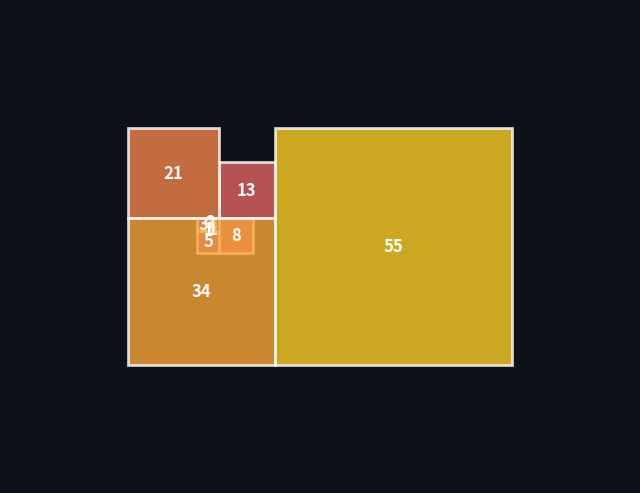

This figure's Python source:
import matplotlib.pyplot as plt
import matplotlib.patches as patches
import matplotlib.animation as animation
import numpy as np

def generate_fibonacci_animation():
    n_squares = 10
    fibs = [1, 1]
    for _ in range(n_squares - 2):
        fibs.append(fibs[-1] + fibs[-2])
    
    fig, ax = plt.subplots(figsize=(8, 8), facecolor='#0e1117')
    ax.set_aspect('equal')
    ax.axis('off')

    origins = [(0, 0), (1, 0), (0, 1), (-2, 0), (-2, -5), (3, -5), (3, 3), (-18, 3), (-18, -31), (16, -31)]

    def update(frame):
        ax.clear()
        ax.axis('off')
        current_size = fibs[frame]
        margin = current_size * 0.5
        current_origins = origins[:frame+1]
        xs = [x for x, y in current_origins]
        ys = [y for x, y in current_origins]
        widths = fibs[:frame+1]
        min_x = min(x for x in xs); max_x = max(x + w for x, w in zip(xs, widths))
        min_y = min(y for y in ys); max_y = max(y + w for y, w in zip(ys, widths))
        ax.set_xlim(min_x - margin, max_x + margin); ax.set_ylim(min_y - margin, max_y + margin)
        for i in range(frame + 1):
            x, y = origins[i]; s = fibs[i]
            color = plt.cm.plasma(i / n_squares)
            rect = patches.Rectangle((x, y), s, s, linewidth=2, edgecolor='white', facecolor=color, alpha=0.8)
            ax.add_patch(rect)
            ax.text(x + s/2, y + s/2, str(s), color='white', ha='center', va='center', fontsize=12, fontweight='bold')

    ani = animation.FuncAnimation(fig, update, frames=len(origins), interval=800, repeat=True)
    ani.save('fibonacci_spiral.gif', writer='pillow', fps=2)

if __name__ == "__main__":
    generate_fibonacci_animation()
